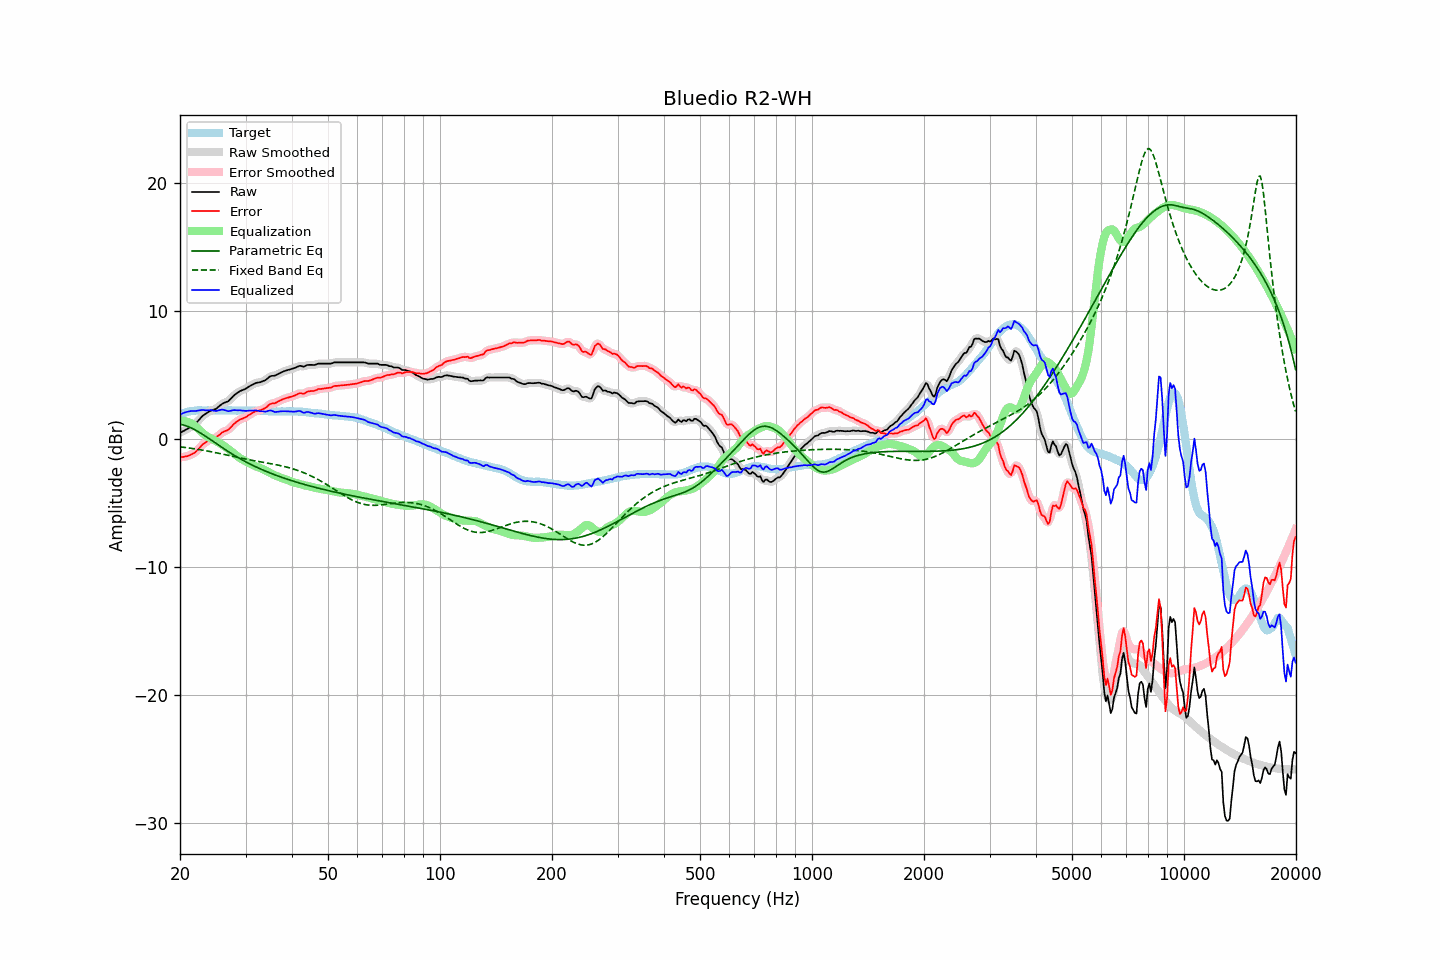

Values plotted in this chart, from the file beside it:
frequency, raw, error, smoothed, error_smoothed, equalization, parametric_eq, fixed_band_eq, equalized_raw, equalized_smoothed, target
20.00, 0.48, -1.44, 0.48, -1.43, 1.41, 1.16, -0.61, 1.89, 1.89, 1.92
20.20, 0.55, -1.42, 0.55, -1.42, 1.42, 1.13, -0.63, 1.97, 1.96, 1.97
20.40, 0.61, -1.41, 0.61, -1.40, 1.41, 1.10, -0.64, 2.02, 2.02, 2.02
20.61, 0.68, -1.37, 0.68, -1.38, 1.40, 1.06, -0.66, 2.08, 2.07, 2.05
20.81, 0.74, -1.36, 0.74, -1.35, 1.37, 1.02, -0.68, 2.11, 2.11, 2.10
21.02, 0.81, -1.33, 0.81, -1.32, 1.33, 0.97, -0.69, 2.14, 2.14, 2.14
21.23, 0.89, -1.27, 0.89, -1.27, 1.28, 0.92, -0.71, 2.17, 2.17, 2.16
21.44, 0.97, -1.21, 0.97, -1.21, 1.21, 0.86, -0.73, 2.19, 2.18, 2.18
21.66, 1.05, -1.15, 1.05, -1.15, 1.14, 0.80, -0.75, 2.19, 2.19, 2.20
21.87, 1.13, -1.08, 1.14, -1.07, 1.05, 0.74, -0.77, 2.18, 2.19, 2.21
22.09, 1.24, -0.99, 1.25, -0.98, 0.95, 0.67, -0.79, 2.19, 2.19, 2.23
22.31, 1.38, -0.86, 1.38, -0.86, 0.83, 0.60, -0.81, 2.21, 2.21, 2.24
22.54, 1.52, -0.72, 1.52, -0.72, 0.71, 0.52, -0.83, 2.23, 2.24, 2.24
22.76, 1.66, -0.58, 1.66, -0.57, 0.59, 0.45, -0.85, 2.25, 2.26, 2.24
22.99, 1.80, -0.43, 1.78, -0.44, 0.47, 0.37, -0.87, 2.27, 2.26, 2.23
23.22, 1.89, -0.34, 1.89, -0.34, 0.36, 0.29, -0.89, 2.25, 2.25, 2.23
23.45, 1.97, -0.26, 1.98, -0.25, 0.27, 0.20, -0.92, 2.24, 2.25, 2.23
23.69, 2.06, -0.18, 2.06, -0.17, 0.18, 0.12, -0.94, 2.24, 2.25, 2.24
23.92, 2.14, -0.10, 2.13, -0.10, 0.12, 0.03, -0.96, 2.26, 2.25, 2.24
24.16, 2.20, -0.04, 2.20, -0.04, 0.06, -0.05, -0.99, 2.26, 2.25, 2.24
24.40, 2.24, -0.01, 2.24, 0.00, -0.00, -0.14, -1.01, 2.24, 2.24, 2.25
24.65, 2.29, 0.05, 2.28, 0.04, -0.07, -0.22, -1.04, 2.22, 2.22, 2.24
24.89, 2.33, 0.09, 2.34, 0.10, -0.14, -0.31, -1.06, 2.19, 2.20, 2.24
25.14, 2.41, 0.17, 2.42, 0.18, -0.21, -0.40, -1.09, 2.20, 2.21, 2.24
25.39, 2.52, 0.27, 2.52, 0.27, -0.28, -0.48, -1.12, 2.24, 2.23, 2.25
25.65, 2.62, 0.37, 2.62, 0.38, -0.36, -0.57, -1.14, 2.26, 2.27, 2.25
25.91, 2.73, 0.49, 2.72, 0.48, -0.43, -0.65, -1.17, 2.30, 2.29, 2.24
26.16, 2.80, 0.56, 2.79, 0.56, -0.51, -0.74, -1.20, 2.29, 2.28, 2.24
26.43, 2.85, 0.61, 2.85, 0.61, -0.60, -0.82, -1.22, 2.25, 2.25, 2.24
26.69, 2.90, 0.66, 2.90, 0.66, -0.69, -0.90, -1.25, 2.21, 2.21, 2.24
26.96, 2.95, 0.71, 2.97, 0.73, -0.78, -0.98, -1.28, 2.17, 2.19, 2.24
27.23, 3.07, 0.83, 3.07, 0.83, -0.88, -1.06, -1.31, 2.19, 2.19, 2.24
27.50, 3.20, 0.96, 3.20, 0.96, -0.98, -1.14, -1.33, 2.22, 2.22, 2.24
27.77, 3.33, 1.10, 3.33, 1.10, -1.08, -1.22, -1.36, 2.25, 2.24, 2.23
28.05, 3.45, 1.22, 3.44, 1.22, -1.19, -1.29, -1.39, 2.26, 2.25, 2.23
28.33, 3.54, 1.32, 3.55, 1.32, -1.29, -1.37, -1.42, 2.25, 2.25, 2.22
28.62, 3.63, 1.41, 3.63, 1.42, -1.39, -1.44, -1.44, 2.24, 2.25, 2.22
28.90, 3.72, 1.49, 3.71, 1.49, -1.47, -1.51, -1.47, 2.25, 2.24, 2.23
29.19, 3.78, 1.56, 3.78, 1.56, -1.55, -1.59, -1.50, 2.23, 2.23, 2.22
29.48, 3.83, 1.60, 3.83, 1.61, -1.62, -1.66, -1.52, 2.21, 2.21, 2.23
29.78, 3.88, 1.66, 3.88, 1.66, -1.68, -1.72, -1.55, 2.20, 2.20, 2.22
30.08, 3.94, 1.71, 3.94, 1.72, -1.75, -1.79, -1.58, 2.19, 2.20, 2.23
30.38, 4.02, 1.80, 4.02, 1.80, -1.82, -1.86, -1.60, 2.20, 2.20, 2.22
30.68, 4.10, 1.88, 4.10, 1.88, -1.89, -1.92, -1.63, 2.21, 2.21, 2.22
30.99, 4.18, 1.96, 4.17, 1.96, -1.95, -1.98, -1.65, 2.23, 2.22, 2.22
31.30, 4.24, 2.03, 4.24, 2.03, -2.02, -2.05, -1.67, 2.22, 2.23, 2.21
31.61, 4.30, 2.09, 4.31, 2.10, -2.08, -2.11, -1.70, 2.22, 2.23, 2.21
31.93, 4.37, 2.16, 4.36, 2.15, -2.13, -2.17, -1.72, 2.24, 2.23, 2.21
32.24, 4.40, 2.20, 4.39, 2.19, -2.18, -2.23, -1.74, 2.22, 2.22, 2.20
32.57, 4.42, 2.22, 4.42, 2.23, -2.22, -2.28, -1.76, 2.20, 2.20, 2.20
32.89, 4.44, 2.24, 4.45, 2.26, -2.27, -2.34, -1.79, 2.17, 2.18, 2.20
33.22, 4.49, 2.30, 4.48, 2.29, -2.33, -2.39, -1.81, 2.16, 2.16, 2.19
33.55, 4.54, 2.35, 4.53, 2.35, -2.39, -2.45, -1.83, 2.15, 2.14, 2.19
33.89, 4.59, 2.41, 4.60, 2.42, -2.45, -2.50, -1.85, 2.14, 2.15, 2.18
34.23, 4.68, 2.50, 4.69, 2.51, -2.52, -2.55, -1.88, 2.16, 2.17, 2.18
34.57, 4.79, 2.62, 4.79, 2.62, -2.59, -2.61, -1.90, 2.20, 2.20, 2.17
34.92, 4.89, 2.72, 4.87, 2.71, -2.65, -2.66, -1.92, 2.23, 2.22, 2.17
35.27, 4.93, 2.77, 4.92, 2.76, -2.72, -2.71, -1.94, 2.21, 2.20, 2.16
35.62, 4.94, 2.78, 4.94, 2.78, -2.78, -2.75, -1.97, 2.16, 2.16, 2.16
35.97, 4.95, 2.79, 4.97, 2.81, -2.84, -2.80, -1.99, 2.11, 2.13, 2.16
... 635 more rows
